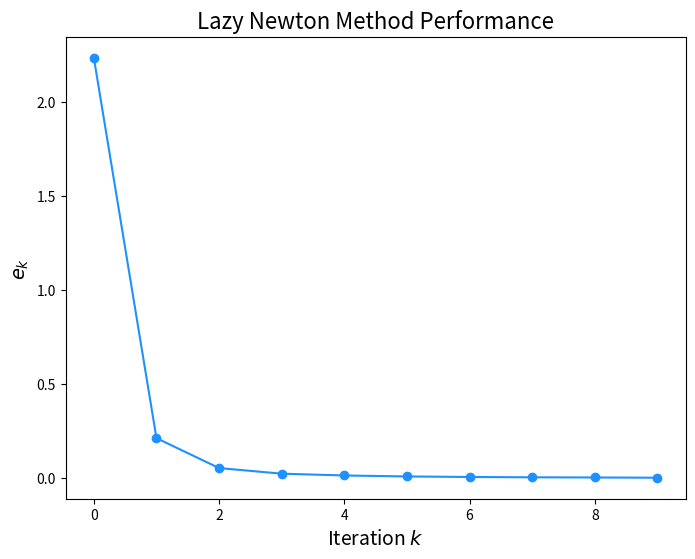

Write the Python code that produced this figure.
import matplotlib.pyplot as plt
import numpy as np
from numpy.linalg import norm
import time

def driver():
    # THIS CODE IS FOR LAZY NEWTON'S METHOD

    Nmax = 100
    x0 = np.array([1.5, 0.5, 0])  # Initial guess
    tol = 1e-6
    
    start_time = time.perf_counter()
    [xstar, gval, ier, errors] = LazyNewtonMethod(x0, tol, Nmax)
    end_time = time.perf_counter()
    print("The Lazy Newton method found the solution:", xstar)
    print("g evaluated at this point is:", gval)
    print("ier is:", ier)
    print("Time elapsed:", end_time - start_time)

    iterations = range(len(errors))
    convergence_order(errors[:-1], gval)
    
    plt.figure(figsize=(8, 6))
    plt.plot(iterations, errors, color='dodgerblue', marker='o')
    plt.xlabel('Iteration $k$', fontsize=14)
    plt.ylabel(r'$e_k$', fontsize=14)
    plt.title("Lazy Newton Method Performance", fontsize=16)
    plt.show()

def evalF(x):
    # F(X)
    F = np.zeros(3)
    F[0] = x[0]**2 + x[1] + x[2] - 3
    F[1] = x[0] + x[1]**2 - x[2] - 2
    F[2] = x[0] - x[1] + x[2]**2 - 1
    return F

def evalJ(x):
    # JACOBIAN
    J = np.array([
        [2 * x[0], 1, 1],
        [1, 2 * x[1], -1],
        [1, -1, 2 * x[2]]
    ])
    return J

def evalg(x):
    # g(x) = ||F(x)||^2
    F = evalF(x)
    return np.dot(F, F)

def eval_gradg(x):
    # GRADIENT
    F = evalF(x)
    J = evalJ(x)
    return 2 * np.dot(J.T, F)

def eval_hessianf(x):
    # H(X)
    F = evalF(x)
    J = evalJ(x)
    
    n = len(F)
    m = len(x)
    second_derivatives = np.zeros((m, m))
    for i in range(n):
        Fi_hessian = evalH(x, i)  # Hessian of each F_i
        second_derivatives += 2 * F[i] * Fi_hessian
    
    # Full Hessian
    return 2 * np.dot(J.T, J) + second_derivatives

def evalH(x, i):
    # HESSIAN OF THE I-TH COMPONENT OF F(X)
    if i == 0:  # F_0(x) = x_0^2 + x_1 + x_2 - 3
        return np.array([
            [2, 0, 0],
            [0, 0, 0],
            [0, 0, 0]
        ])
    elif i == 1:  # F_1(x) = x_0 + x_1^2 - x_2 - 2
        return np.array([
            [0, 0, 0],
            [0, 2, 0],
            [0, 0, 0]
        ])
    elif i == 2:  # F_2(x) = x_0 - x_1 + x_2^2 - 1
        return np.array([
            [0, 0, 0],
            [0, 0, 0],
            [0, 0, 2]
        ])

def convergence_order(errors, gval):
    diff1 = np.abs(errors[1:])
    diff2 = np.abs(errors[:-1])
    fit = np.polyfit(np.log(diff2.flatten()), np.log(diff1.flatten()), 1)
    print('The order equation is:')
    print('log(|p_{n+1}-p|) = log(lambda) + alpha*log(|p_n-p|) where')
    print('lambda = ', str(np.exp(fit[1])))
    print('alpha = ', str(fit[0]))
    return [fit, diff1, diff2]

def LazyNewtonMethod(x, tol, Nmax):
    # SOLVING F(X) = 0 USING LAZY NEWTON'S METHOD
    errors = []
    H = eval_hessianf(x)  # Compute the Hessian initially
    prev_gval = None  # Track the previous gradient norm

    for its in range(Nmax):
        gradf = eval_gradg(x)

        # Check for convergence
        gval = norm(gradf)
        errors.append(gval)
        if gval < tol:
            ier = 0
            return [x, gval, ier, errors]

        # Decide whether to update the Hessian
        if prev_gval is not None and np.abs(gval - prev_gval) < 1e-3:
            H = eval_hessianf(x)  # Recompute the Hessian only when needed

        try:
            delta = -np.linalg.solve(H, gradf)
        except np.linalg.LinAlgError:
            print("Lazy Newton method: singular Hessian.")
            ier = 1
            return [x, evalg(x), ier, errors]

        # Update the solution
        x = x + delta
        prev_gval = gval  # Update the previous gradient norm

    print('Max iterations exceeded')
    ier = 1
    return [x, evalg(x), ier, errors]

if __name__ == '__main__':
    driver()


